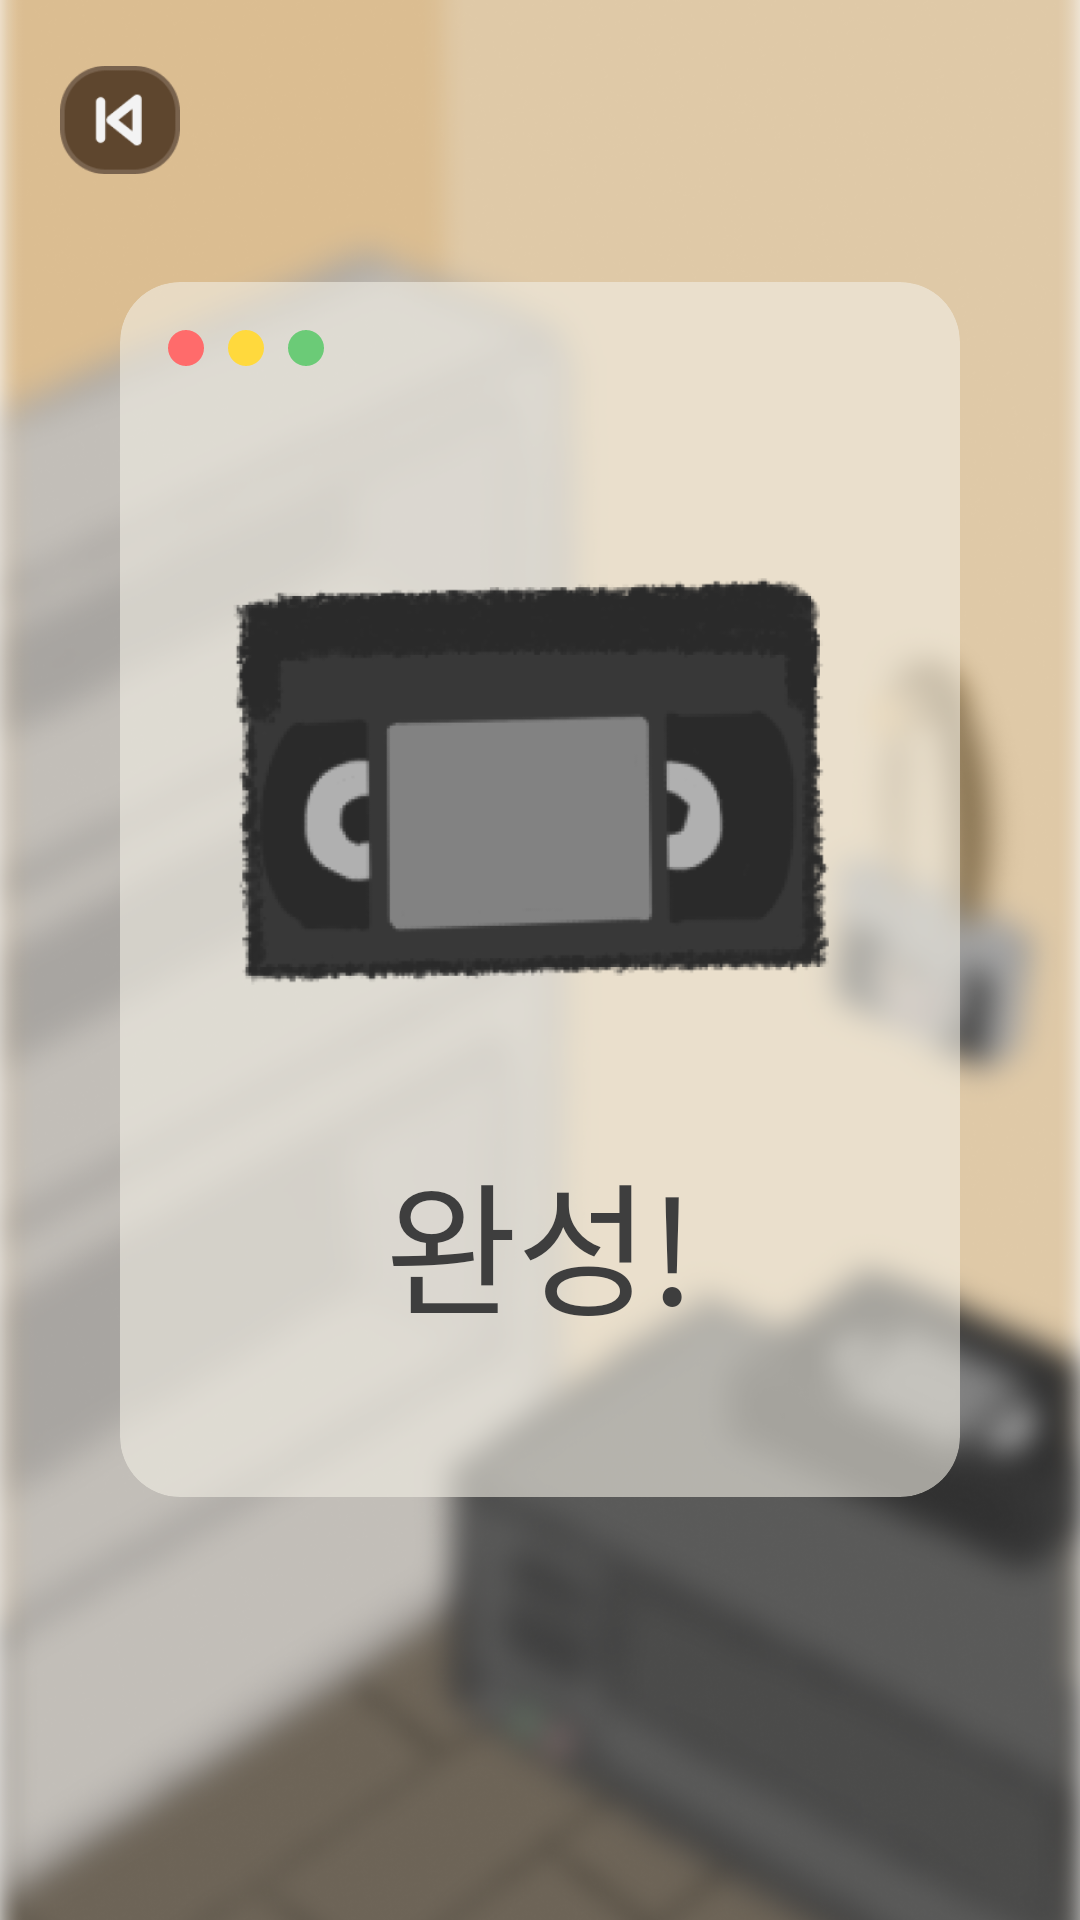

Android layout source for this screen:
<!-- AndroidManifest.xml: application theme Theme.AnalogueApp -->
<!-- res/layout/activity_completion.xml -->
<?xml version="1.0" encoding="utf-8"?>
<androidx.constraintlayout.widget.ConstraintLayout xmlns:android="http://schemas.android.com/apk/res/android"
    xmlns:app="http://schemas.android.com/apk/res-auto"
    android:layout_width="match_parent"
    android:layout_height="match_parent"
    android:id="@+id/rootLayout">

    <ImageView
        android:id="@+id/blurBackground"
        android:layout_width="match_parent"
        android:layout_height="match_parent"
        android:scaleType="centerCrop"
        android:src="@drawable/blur_background" />

    <ImageView
        android:id="@+id/btnBackArrow"
        android:layout_width="40dp"
        android:layout_height="40dp"
        android:layout_margin="20dp"
        android:src="@drawable/ic_rewind"
        android:clickable="true"
        android:focusable="true"
        android:elevation="10dp"
        app:layout_constraintStart_toStartOf="parent"
        app:layout_constraintTop_toTopOf="parent" />

    <androidx.cardview.widget.CardView
        android:layout_width="match_parent"
        android:layout_height="wrap_content"
        android:layout_marginHorizontal="40dp"
        app:cardCornerRadius="20dp"
        app:cardBackgroundColor="#99F2EFE5"
        app:cardElevation="0dp"
        app:layout_constraintBottom_toBottomOf="parent"
        app:layout_constraintTop_toTopOf="parent"
        app:layout_constraintStart_toStartOf="parent"
        app:layout_constraintEnd_toEndOf="parent"
        app:layout_constraintVertical_bias="0.4">

        <androidx.constraintlayout.widget.ConstraintLayout
            android:layout_width="match_parent"
            android:layout_height="wrap_content">

            <LinearLayout
                android:id="@+id/windowControls"
                android:layout_width="wrap_content"
                android:layout_height="wrap_content"
                android:orientation="horizontal"
                android:layout_marginTop="16dp"
                android:layout_marginStart="16dp"
                app:layout_constraintStart_toStartOf="parent"
                app:layout_constraintTop_toTopOf="parent">

                <View android:id="@+id/btnGoHome"
                    android:layout_width="12dp" android:layout_height="12dp"
                    android:background="@drawable/circle_dot" android:backgroundTint="#FF6B6B"
                    android:layout_marginEnd="8dp" android:clickable="true" android:focusable="true"/>

                <View android:layout_width="12dp" android:layout_height="12dp"
                    android:background="@drawable/circle_dot" android:backgroundTint="#FFD93D"
                    android:layout_marginEnd="8dp"/>

                <View android:layout_width="12dp" android:layout_height="12dp"
                    android:background="@drawable/circle_dot" android:backgroundTint="#6BCB77"/>
            </LinearLayout>

            <FrameLayout
                android:id="@+id/tapeContainer"
                android:layout_width="wrap_content"
                android:layout_height="wrap_content"
                android:layout_marginTop="60dp"
                app:layout_constraintTop_toBottomOf="@id/windowControls"
                app:layout_constraintStart_toStartOf="parent"
                app:layout_constraintEnd_toEndOf="parent">

                <ImageView
                    android:layout_width="220dp"
                    android:layout_height="wrap_content"
                    android:adjustViewBounds="true"
                    android:src="@drawable/saved_video" />

                <TextView
                    android:id="@+id/txtVideoTitle"
                    android:layout_width="80dp"
                    android:layout_height="65dp"
                    android:layout_gravity="center"
                    android:gravity="center"
                    android:ellipsize="end"
                    android:fontFamily="sans-serif-condensed"
                    android:maxLines="3"
                    android:padding="4dp"
                    android:textColor="#FFFFFF"
                    android:textSize="20sp"
                    android:layout_marginTop="20dp"
                    android:layout_marginBottom="7dp"
                    android:layout_marginStart="3dp"
                    android:layout_marginEnd="10dp"
                    />
            </FrameLayout>

            <TextView
                android:id="@+id/txtFinalStatus"
                android:layout_width="wrap_content"
                android:layout_height="wrap_content"
                android:text="완성!"
                android:textSize="48sp"
                android:textColor="#3E3E3E"
                android:fontFamily="@font/nanum_brush_script"
                android:layout_marginTop="40dp"
                android:layout_marginBottom="50dp"
                app:layout_constraintTop_toBottomOf="@id/tapeContainer"
                app:layout_constraintStart_toStartOf="parent"
                app:layout_constraintEnd_toEndOf="parent"
                app:layout_constraintBottom_toBottomOf="parent"/>

        </androidx.constraintlayout.widget.ConstraintLayout>
    </androidx.cardview.widget.CardView>
</androidx.constraintlayout.widget.ConstraintLayout>
<!-- resources referenced by this layout -->
<resources>
  <!-- drawable blur_background: png bitmap (drawable, 696792 bytes) -->
  <!-- drawable circle_dot (drawable) -->
  <shape xmlns:android="http://schemas.android.com/apk/res/android" android:shape="oval">
      <solid android:color="#FF8A8A" />
  </shape>
  <!-- drawable ic_rewind: png bitmap (drawable, 2156 bytes) -->
  <!-- drawable saved_video: png bitmap (drawable, 45489 bytes) -->
  <style name="Theme.AnalogueApp" parent="Theme.AppCompat.Light.NoActionBar">
          <item name="colorPrimary">@color/purple_500</item>
      </style>
  <!-- not gathered from this repository: default colours our renderer supplied (Android Studio template values) -->
  <color name="purple_500">#FF6200EE</color>
</resources>
